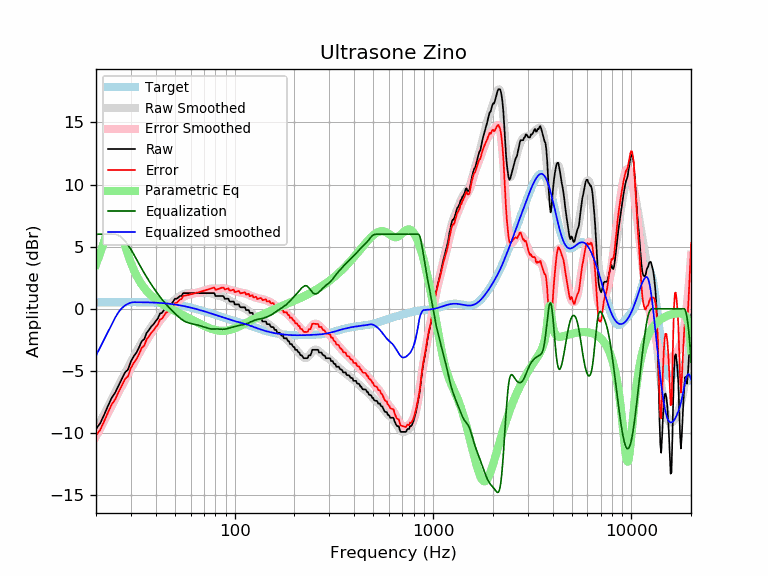

The data file committed next to this chart (first rows):
frequency, raw, error, smoothed, error_smoothed, equalization, parametric_eq, equalized_raw, equalized_smoothed, target
20, -9.68, -10.20, -9.77, -10.29, 6.00, 3.57, -3.68, -3.77, 0.52
21, -9.22, -9.74, -9.10, -9.62, 6.00, 4.46, -3.22, -3.10, 0.52
22, -8.52, -9.04, -8.46, -8.99, 6.00, 5.44, -2.52, -2.46, 0.52
23, -7.81, -8.34, -7.85, -8.37, 6.00, 6.37, -1.81, -1.85, 0.53
24, -7.17, -7.70, -7.26, -7.79, 6.00, 7.00, -1.17, -1.26, 0.53
25, -6.75, -7.28, -6.70, -7.23, 6.00, 7.09, -0.75, -0.70, 0.53
26, -6.17, -6.70, -6.17, -6.70, 5.91, 6.66, -0.26, -0.26, 0.53
27, -5.64, -6.17, -5.67, -6.20, 5.72, 5.92, 0.08, 0.06, 0.53
28, -5.13, -5.66, -5.19, -5.72, 5.45, 5.11, 0.33, 0.27, 0.53
29, -4.89, -5.42, -4.72, -5.26, 5.13, 4.36, 0.24, 0.41, 0.53
30, -4.23, -4.76, -4.28, -4.82, 4.78, 3.70, 0.55, 0.49, 0.53
31, -3.82, -4.35, -3.86, -4.39, 4.39, 3.14, 0.57, 0.53, 0.53
32, -3.52, -4.05, -3.45, -3.98, 3.98, 2.67, 0.46, 0.53, 0.53
33, -3.09, -3.62, -3.07, -3.60, 3.60, 2.28, 0.51, 0.53, 0.53
34, -2.61, -3.14, -2.70, -3.23, 3.23, 1.96, 0.62, 0.53, 0.53
35, -2.45, -2.97, -2.35, -2.88, 2.88, 1.68, 0.43, 0.52, 0.52
36, -1.94, -2.46, -2.03, -2.55, 2.55, 1.44, 0.61, 0.52, 0.52
37, -1.70, -2.21, -1.73, -2.24, 2.24, 1.23, 0.55, 0.51, 0.51
38, -1.42, -1.93, -1.45, -1.96, 1.96, 1.05, 0.54, 0.51, 0.51
39, -1.24, -1.74, -1.19, -1.69, 1.69, 0.90, 0.45, 0.50, 0.50
40, -0.99, -1.48, -0.94, -1.43, 1.43, 0.75, 0.45, 0.49, 0.49
41, -0.79, -1.27, -0.71, -1.20, 1.20, 0.63, 0.41, 0.48, 0.48
42, -0.39, -0.86, -0.50, -0.97, 0.97, 0.51, 0.58, 0.47, 0.47
43, -0.33, -0.79, -0.30, -0.76, 0.76, 0.41, 0.43, 0.46, 0.46
44, -0.10, -0.55, -0.12, -0.57, 0.57, 0.31, 0.47, 0.45, 0.45
45, 0.12, -0.31, 0.05, -0.38, 0.38, 0.22, 0.50, 0.44, 0.44
46, 0.19, -0.23, 0.21, -0.21, 0.21, 0.13, 0.40, 0.42, 0.42
47, 0.35, -0.05, 0.35, -0.05, 0.05, 0.05, 0.40, 0.40, 0.40
48, 0.40, 0.02, 0.48, 0.10, -0.10, -0.03, 0.30, 0.39, 0.39
49, 0.58, 0.21, 0.61, 0.24, -0.24, -0.11, 0.34, 0.37, 0.37
50, 0.81, 0.46, 0.73, 0.38, -0.38, -0.18, 0.43, 0.35, 0.35
51, 0.81, 0.49, 0.84, 0.51, -0.51, -0.25, 0.30, 0.33, 0.33
52, 0.91, 0.61, 0.94, 0.63, -0.63, -0.32, 0.28, 0.30, 0.30
53, 1.03, 0.75, 1.03, 0.75, -0.75, -0.38, 0.28, 0.28, 0.28
54, 1.03, 0.77, 1.10, 0.85, -0.85, -0.45, 0.18, 0.26, 0.26
55, 1.26, 1.03, 1.17, 0.94, -0.94, -0.51, 0.33, 0.23, 0.23
56, 1.26, 1.06, 1.21, 1.01, -1.01, -0.58, 0.25, 0.21, 0.21
57, 1.26, 1.08, 1.25, 1.07, -1.07, -0.64, 0.19, 0.18, 0.18
58, 1.26, 1.11, 1.27, 1.11, -1.11, -0.70, 0.15, 0.15, 0.15
59, 1.26, 1.14, 1.28, 1.15, -1.15, -0.76, 0.11, 0.12, 0.12
60, 1.26, 1.16, 1.28, 1.18, -1.18, -0.82, 0.08, 0.10, 0.10
61, 1.26, 1.19, 1.27, 1.21, -1.21, -0.88, 0.05, 0.07, 0.07
62, 1.26, 1.22, 1.27, 1.23, -1.23, -0.94, 0.03, 0.04, 0.04
63, 1.26, 1.25, 1.27, 1.25, -1.25, -1.00, 0.01, 0.01, 0.01
64, 1.26, 1.28, 1.26, 1.28, -1.28, -1.05, -0.02, -0.02, -0.02
65, 1.26, 1.31, 1.26, 1.31, -1.31, -1.11, -0.05, -0.05, -0.05
66, 1.26, 1.34, 1.26, 1.34, -1.34, -1.16, -0.08, -0.08, -0.08
67, 1.26, 1.37, 1.26, 1.37, -1.37, -1.22, -0.10, -0.11, -0.11
68, 1.26, 1.40, 1.26, 1.40, -1.40, -1.27, -0.14, -0.14, -0.14
69, 1.26, 1.43, 1.26, 1.43, -1.43, -1.32, -0.17, -0.17, -0.17
70, 1.26, 1.46, 1.26, 1.46, -1.46, -1.36, -0.20, -0.20, -0.20
71, 1.26, 1.49, 1.27, 1.49, -1.49, -1.41, -0.23, -0.23, -0.23
72, 1.26, 1.52, 1.27, 1.53, -1.53, -1.45, -0.26, -0.26, -0.26
73, 1.26, 1.55, 1.27, 1.56, -1.56, -1.50, -0.30, -0.28, -0.29
74, 1.26, 1.58, 1.27, 1.59, -1.59, -1.53, -0.32, -0.31, -0.31
75, 1.26, 1.60, 1.26, 1.61, -1.61, -1.57, -0.35, -0.34, -0.34
76, 1.26, 1.63, 1.25, 1.62, -1.62, -1.61, -0.36, -0.37, -0.37
77, 1.26, 1.66, 1.23, 1.63, -1.63, -1.64, -0.37, -0.40, -0.40
78, 1.26, 1.69, 1.20, 1.63, -1.63, -1.66, -0.37, -0.43, -0.43
79, 1.26, 1.72, 1.17, 1.63, -1.63, -1.69, -0.37, -0.46, -0.46
... 553 more rows
